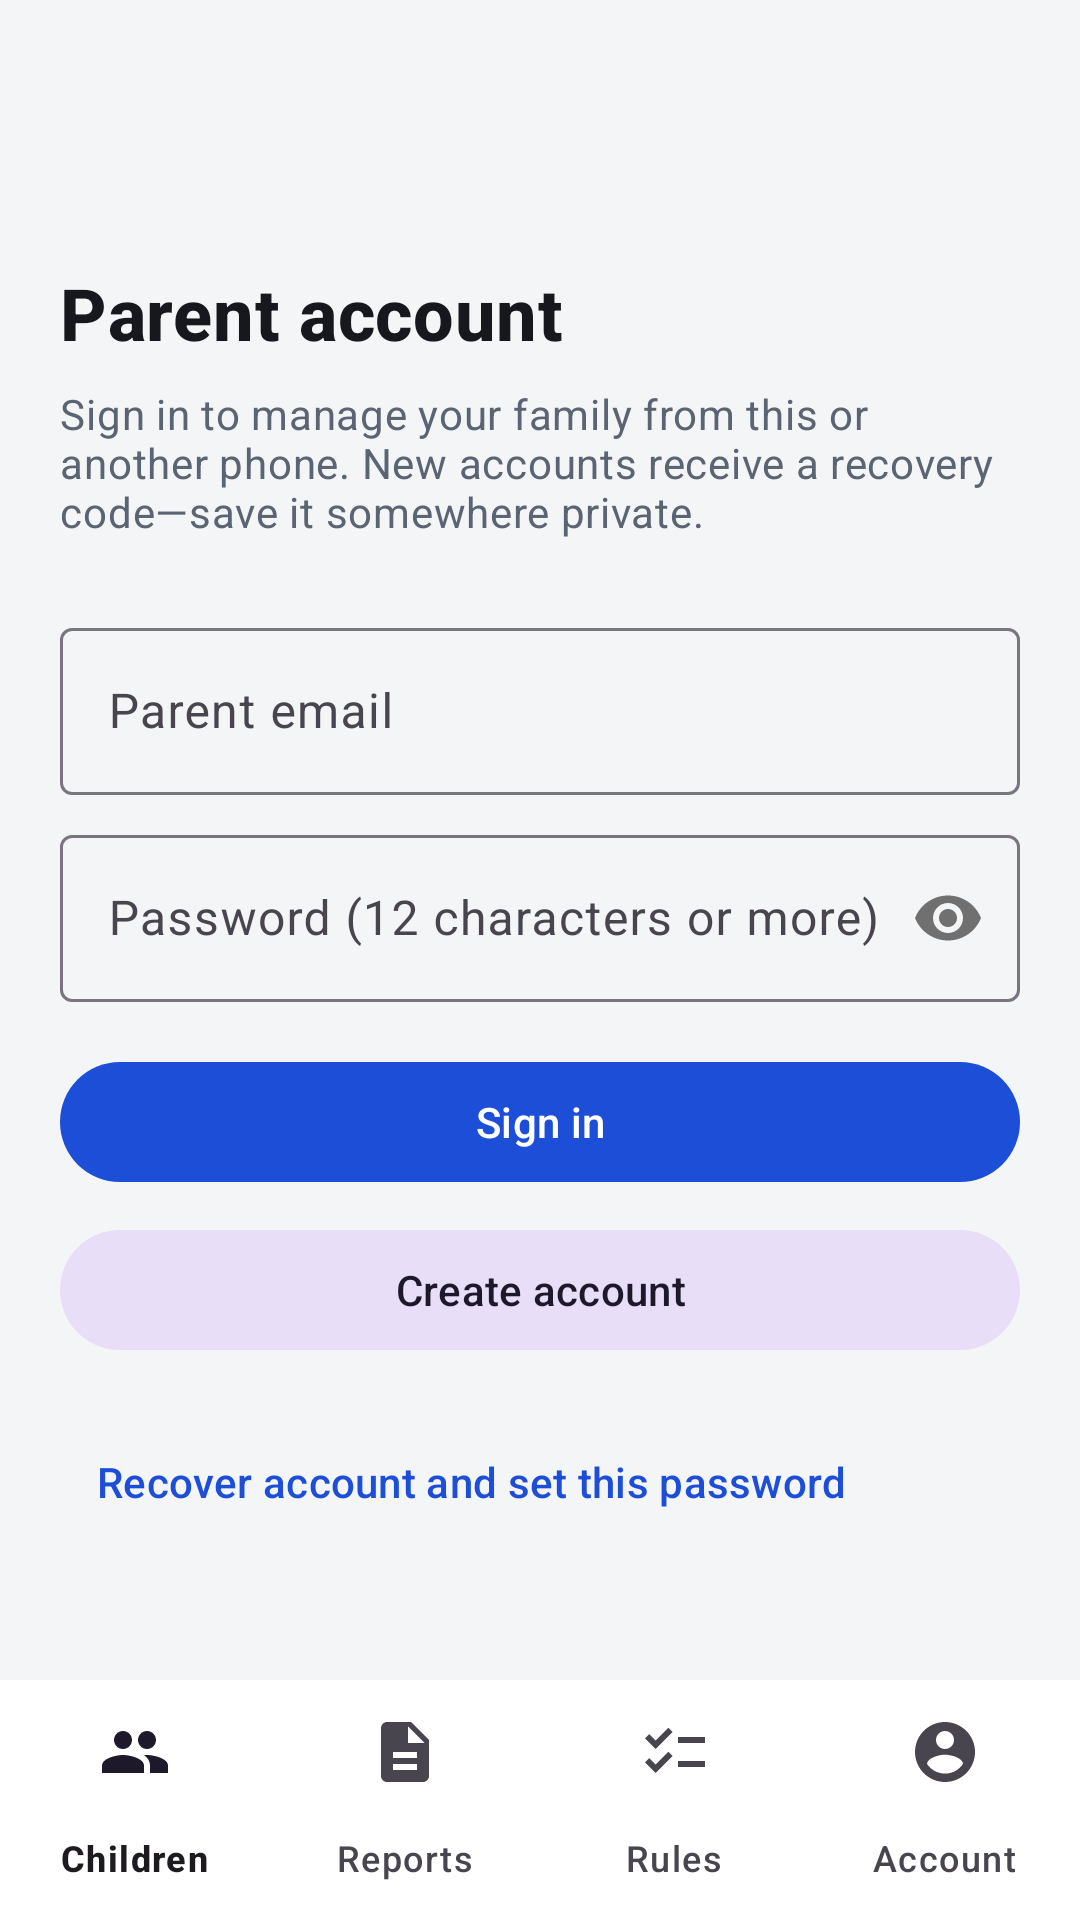

The Android layout XML behind this screen, and the referenced resources:
<!-- AndroidManifest.xml: application theme Theme.Keyguard -->
<!-- res/layout/activity_parent.xml -->
<?xml version="1.0" encoding="utf-8"?>
<androidx.coordinatorlayout.widget.CoordinatorLayout
    xmlns:android="http://schemas.android.com/apk/res/android"
    xmlns:app="http://schemas.android.com/apk/res-auto"
    android:layout_width="match_parent"
    android:layout_height="match_parent"
    android:background="@color/surface">

    <com.google.android.material.appbar.AppBarLayout
        android:id="@+id/appBar"
        android:layout_width="match_parent"
        android:layout_height="wrap_content"
        android:background="@color/surface"
        app:elevation="0dp">

        <com.google.android.material.appbar.MaterialToolbar
            android:id="@+id/toolbar"
            android:layout_width="match_parent"
            android:layout_height="?attr/actionBarSize"
            android:background="@color/surface"
            app:titleTextColor="@color/on_surface" />
    </com.google.android.material.appbar.AppBarLayout>

    <androidx.fragment.app.FragmentContainerView
        android:id="@+id/sectionContainer"
        android:layout_width="match_parent"
        android:layout_height="match_parent"
        app:layout_behavior="@string/appbar_scrolling_view_behavior" />

    
    <FrameLayout
        android:id="@+id/authContainer"
        android:layout_width="match_parent"
        android:layout_height="match_parent"
        app:layout_behavior="@string/appbar_scrolling_view_behavior">

        <include
            android:id="@+id/authPanel"
            layout="@layout/panel_parent_auth" />
    </FrameLayout>

    <com.google.android.material.bottomnavigation.BottomNavigationView
        android:id="@+id/bottomNav"
        style="@style/Widget.Keyguard.BottomNav"
        android:layout_width="match_parent"
        android:layout_height="wrap_content"
        android:layout_gravity="bottom"
        app:menu="@menu/nav_parent" />
</androidx.coordinatorlayout.widget.CoordinatorLayout>
<!-- res/layout/panel_parent_auth.xml (included above) -->
<?xml version="1.0" encoding="utf-8"?>
<ScrollView xmlns:android="http://schemas.android.com/apk/res/android"
    xmlns:app="http://schemas.android.com/apk/res-auto"
    android:layout_width="match_parent"
    android:layout_height="match_parent"
    android:background="@color/surface"
    android:clipToPadding="false"
    android:paddingStart="@dimen/screen_margin"
    android:paddingEnd="@dimen/screen_margin"
    android:paddingTop="@dimen/space_lg"
    android:paddingBottom="@dimen/space_xl">

    <LinearLayout
        android:layout_width="match_parent"
        android:layout_height="wrap_content"
        android:orientation="vertical">

        <TextView
            android:layout_width="match_parent"
            android:layout_height="wrap_content"
            android:text="@string/parent_sign_in_heading"
            android:textAppearance="@style/TextAppearance.Keyguard.CardTitle"
            android:textSize="24sp" />

        <TextView
            android:layout_width="match_parent"
            android:layout_height="wrap_content"
            android:layout_marginTop="@dimen/space_sm"
            android:text="@string/parent_sign_in_hint"
            android:textAppearance="@style/TextAppearance.Keyguard.Body" />

        <com.google.android.material.textfield.TextInputLayout
            android:layout_width="match_parent"
            android:layout_height="wrap_content"
            android:layout_marginTop="@dimen/space_lg"
            android:hint="@string/parent_email_hint"
            app:boxBackgroundMode="outline">

            <com.google.android.material.textfield.TextInputEditText
                android:id="@+id/emailField"
                android:layout_width="match_parent"
                android:layout_height="wrap_content"
                android:inputType="textEmailAddress" />
        </com.google.android.material.textfield.TextInputLayout>

        <com.google.android.material.textfield.TextInputLayout
            android:layout_width="match_parent"
            android:layout_height="wrap_content"
            android:layout_marginTop="@dimen/space_sm"
            android:hint="@string/parent_password_hint"
            app:boxBackgroundMode="outline"
            app:passwordToggleEnabled="true">

            <com.google.android.material.textfield.TextInputEditText
                android:id="@+id/passwordField"
                android:layout_width="match_parent"
                android:layout_height="wrap_content"
                android:inputType="textPassword" />
        </com.google.android.material.textfield.TextInputLayout>

        <com.google.android.material.button.MaterialButton
            android:id="@+id/loginButton"
            android:layout_width="match_parent"
            android:layout_height="wrap_content"
            android:layout_marginTop="@dimen/space_md"
            android:text="@string/parent_login" />

        <com.google.android.material.button.MaterialButton
            android:id="@+id/registerButton"
            style="@style/Widget.Material3.Button.TonalButton"
            android:layout_width="match_parent"
            android:layout_height="wrap_content"
            android:layout_marginTop="@dimen/space_sm"
            android:text="@string/parent_register" />

        <TextView
            android:id="@+id/authStatusText"
            android:layout_width="match_parent"
            android:layout_height="wrap_content"
            android:layout_marginTop="@dimen/space_md"
            android:textAppearance="@style/TextAppearance.Keyguard.Body"
            android:textColor="@color/warn_medium"
            android:visibility="gone" />

        
        <com.google.android.material.button.MaterialButton
            android:id="@+id/recoverToggle"
            style="@style/Widget.Material3.Button.TextButton"
            android:layout_width="wrap_content"
            android:layout_height="wrap_content"
            android:layout_marginTop="@dimen/space_md"
            android:text="@string/parent_recover" />

        <LinearLayout
            android:id="@+id/recoverPanel"
            android:layout_width="match_parent"
            android:layout_height="wrap_content"
            android:orientation="vertical"
            android:visibility="gone">

            <com.google.android.material.textfield.TextInputLayout
                android:layout_width="match_parent"
                android:layout_height="wrap_content"
                android:hint="@string/parent_recovery_hint"
                app:boxBackgroundMode="outline">

                <com.google.android.material.textfield.TextInputEditText
                    android:id="@+id/recoveryCodeField"
                    android:layout_width="match_parent"
                    android:layout_height="wrap_content"
                    android:inputType="textCapCharacters" />
            </com.google.android.material.textfield.TextInputLayout>

            <com.google.android.material.button.MaterialButton
                android:id="@+id/recoverButton"
                style="@style/Widget.Material3.Button.TonalButton"
                android:layout_width="match_parent"
                android:layout_height="wrap_content"
                android:layout_marginTop="@dimen/space_sm"
                android:text="@string/parent_recover_submit" />
        </LinearLayout>
    </LinearLayout>
</ScrollView>
<!-- resources referenced by this layout -->
<resources>
  <color name="on_surface">#FF16181D</color>
  <color name="surface">#FFF4F5F7</color>
  <color name="warn_medium">#FFDC2626</color>
  <dimen name="screen_margin">20dp</dimen>
  <dimen name="space_lg">24dp</dimen>
  <dimen name="space_md">16dp</dimen>
  <dimen name="space_sm">8dp</dimen>
  <dimen name="space_xl">32dp</dimen>
  <string name="parent_email_hint">Parent email</string>
  <string name="parent_login">Sign in</string>
  <string name="parent_password_hint">Password (12 characters or more)</string>
  <string name="parent_recover">Recover account and set this password</string>
  <string name="parent_recover_submit">Reset password</string>
  <string name="parent_recovery_hint">Recovery code (only if you lost access)</string>
  <string name="parent_register">Create account</string>
  <string name="parent_sign_in_heading">Parent account</string>
  <string name="parent_sign_in_hint">Sign in to manage your family from this or another phone. New accounts receive a recovery code—save it somewhere private.</string>
  <style name="TextAppearance.Keyguard.Body" parent="TextAppearance.Material3.BodyMedium">
          <item name="android:textColor">@color/on_surface_muted</item>
          <item name="android:lineSpacingExtra">3dp</item>
      </style>
  <style name="TextAppearance.Keyguard.CardTitle" parent="TextAppearance.Material3.TitleMedium">
          <item name="android:textColor">@color/on_surface</item>
          <item name="android:textStyle">bold</item>
      </style>
  <style name="Widget.Keyguard.BottomNav" parent="Widget.Material3.BottomNavigationView">
          <item name="android:background">@color/card_surface</item>
          <item name="labelVisibilityMode">labeled</item>
      </style>
  <style name="Theme.Keyguard" parent="Theme.Material3.DayNight.NoActionBar">
          <item name="colorPrimary">@color/accent</item>
          <item name="colorSecondary">@color/accent</item>
          
          <item name="colorOnPrimary">@android:color/white</item>
          <item name="colorOnSecondary">@android:color/white</item>
          <item name="android:statusBarColor">@color/surface</item>
          <item name="android:windowLightStatusBar">true</item>
          <item name="android:navigationBarColor">@color/card_surface</item>
      </style>
  <color name="on_surface_muted">#FF5B6472</color>
  <color name="card_surface">#FFFFFFFF</color>
  <color name="accent">#FF1D4ED8</color>
</resources>
